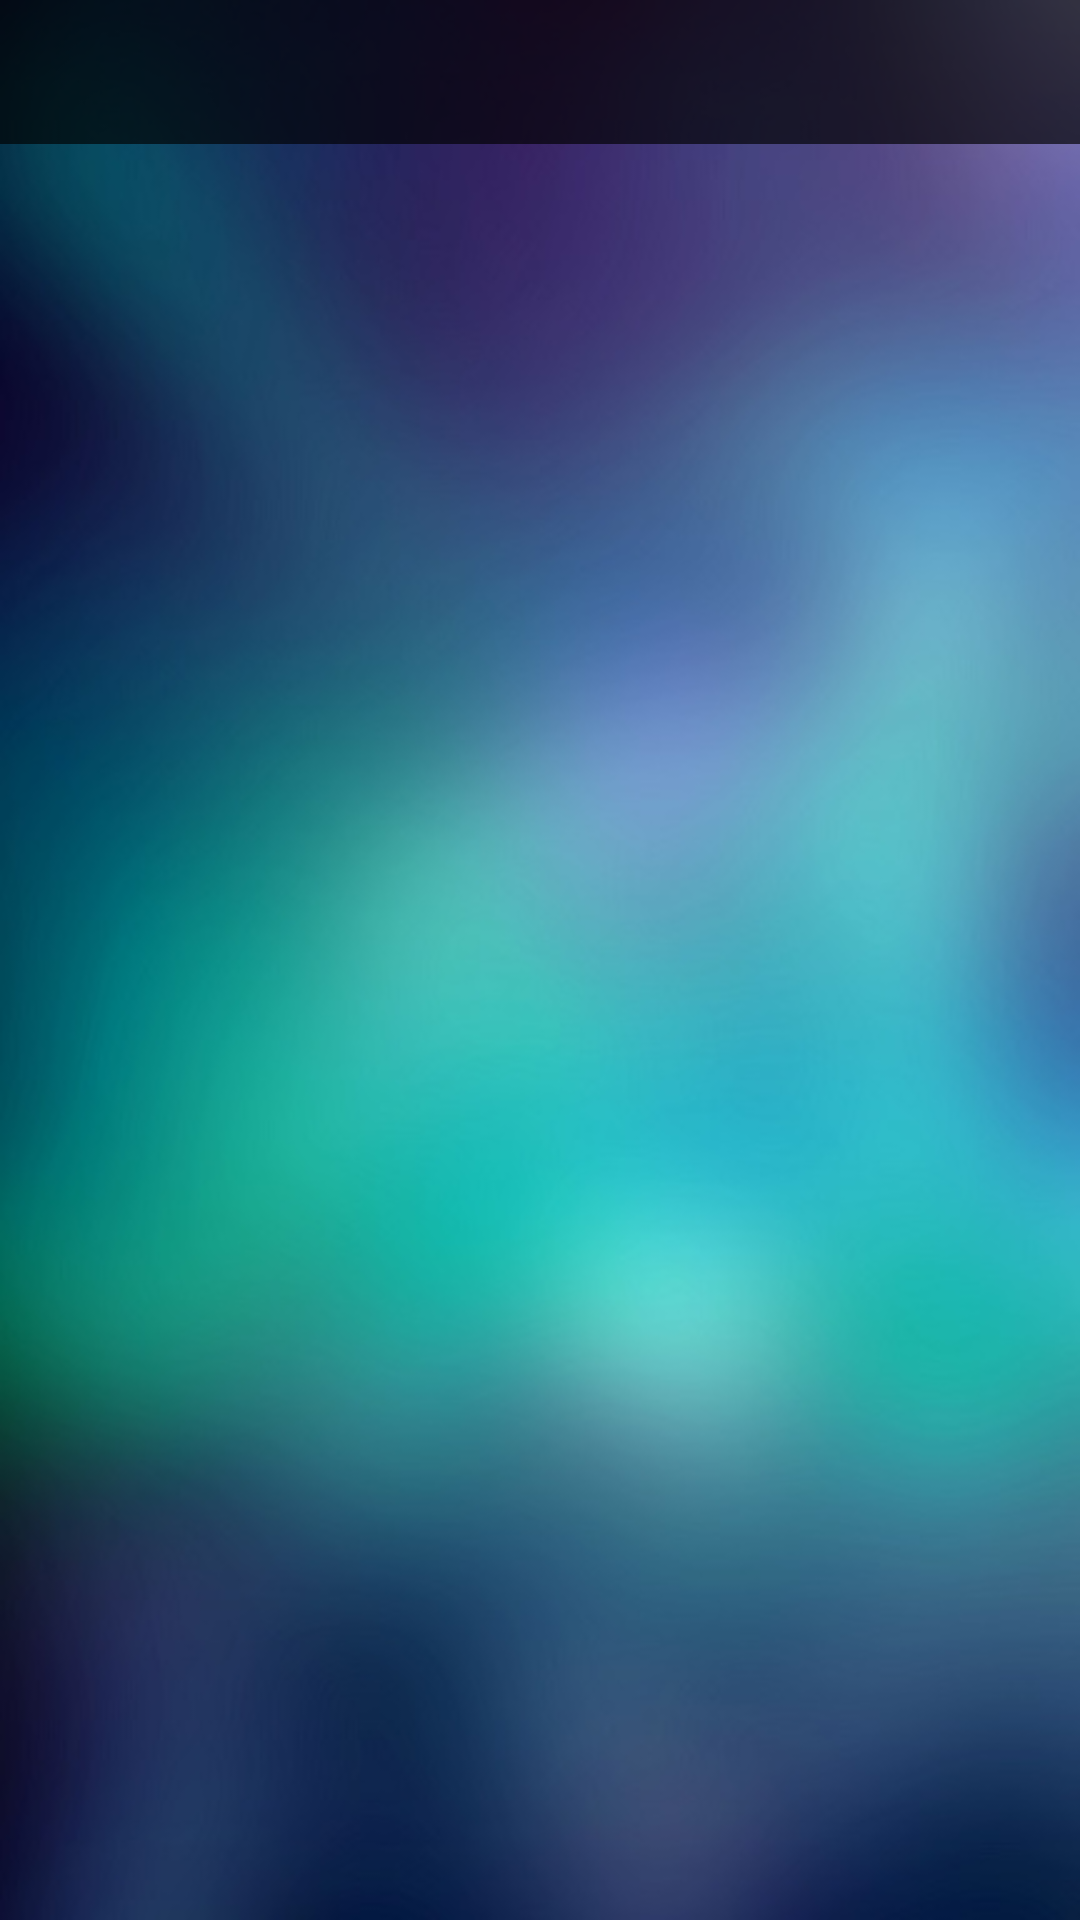

The Android layout XML behind this screen, and the referenced resources:
<!-- AndroidManifest.xml: application theme Theme.AppCompat.NoActionBar -->
<!-- res/layout/fragment_my_music.xml -->
<?xml version="1.0" encoding="utf-8"?>
<LinearLayout xmlns:android="http://schemas.android.com/apk/res/android"
    android:orientation="vertical" android:layout_width="match_parent"
    android:layout_height="match_parent"
    android:background="@drawable/bg">

    <android.support.design.widget.TabLayout
        android:id="@+id/tabLayout"
        android:background="@color/darktransparent"
        android:layout_width="match_parent"
        android:layout_height="@dimen/layout_48">

    </android.support.design.widget.TabLayout>

    <android.support.v4.view.ViewPager
        android:id="@+id/viewPager"
        android:layout_width="wrap_content"
        android:layout_height="wrap_content">

    </android.support.v4.view.ViewPager>
</LinearLayout>
<!-- resources referenced by this layout -->
<resources>
  <color name="darktransparent">#AA000000</color>
  <dimen name="layout_48">48dp</dimen>
  <!-- drawable bg: jpg bitmap (drawable-xxhdpi, 29207 bytes) -->
</resources>
